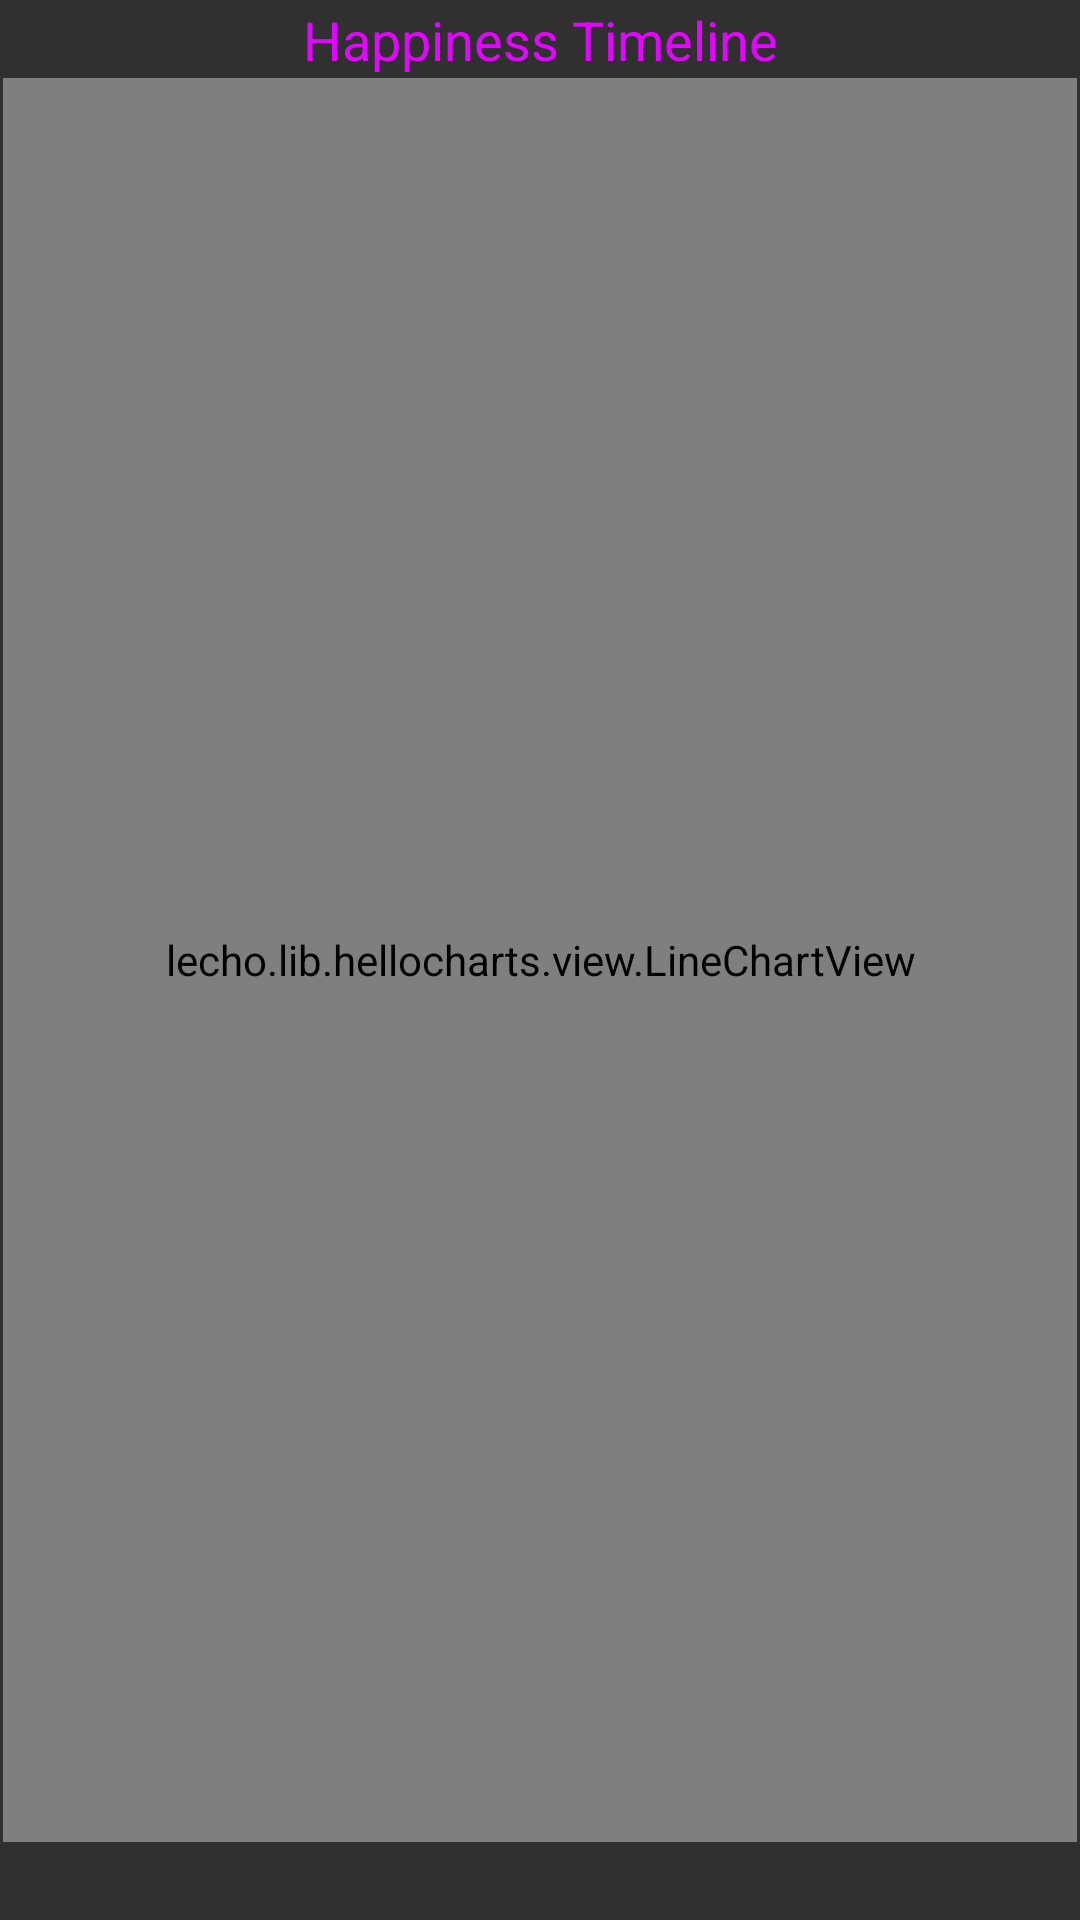

The Android layout XML behind this screen, and the referenced resources:
<!-- AndroidManifest.xml: application theme Theme.AppCompat -->
<!-- res/layout/timeline.xml -->
<?xml version="1.0" encoding="utf-8"?>
<android.support.constraint.ConstraintLayout xmlns:android="http://schemas.android.com/apk/res/android"
    xmlns:app="http://schemas.android.com/apk/res-auto"
    xmlns:tools="http://schemas.android.com/tools"
    android:layout_width="match_parent"
    android:layout_height="match_parent"
    android:background="@drawable/deepspace"
    tools:context="disclose.org.disclosefinal.Timeline_Act">

    <lecho.lib.hellocharts.view.LineChartView
        android:id="@+id/chart"
        android:layout_width="match_parent"
        android:layout_height="588dp"
        android:layout_marginStart="1dp"
        android:layout_marginLeft="1dp"
        android:layout_marginEnd="1dp"
        android:layout_marginRight="1dp"
        app:layout_constraintBottom_toBottomOf="parent"
        app:layout_constraintEnd_toEndOf="parent"
        app:layout_constraintHorizontal_bias="0.5"
        app:layout_constraintStart_toStartOf="parent"
        app:layout_constraintTop_toTopOf="parent" />

    <TextView
        android:id="@+id/textView5"
        android:layout_width="wrap_content"
        android:layout_height="wrap_content"
        android:gravity="center"
        android:text="Happiness Timeline"
        android:textColor="@color/colorAccent"
        android:textSize="18sp"
        app:layout_constraintBottom_toTopOf="@+id/chart"
        app:layout_constraintEnd_toEndOf="parent"
        app:layout_constraintHorizontal_bias="0.5"
        app:layout_constraintStart_toStartOf="parent"
        app:layout_constraintTop_toTopOf="parent" />

</android.support.constraint.ConstraintLayout>
<!-- resources referenced by this layout -->
<resources>
  <color name="colorAccent">#e205ff</color>
</resources>
